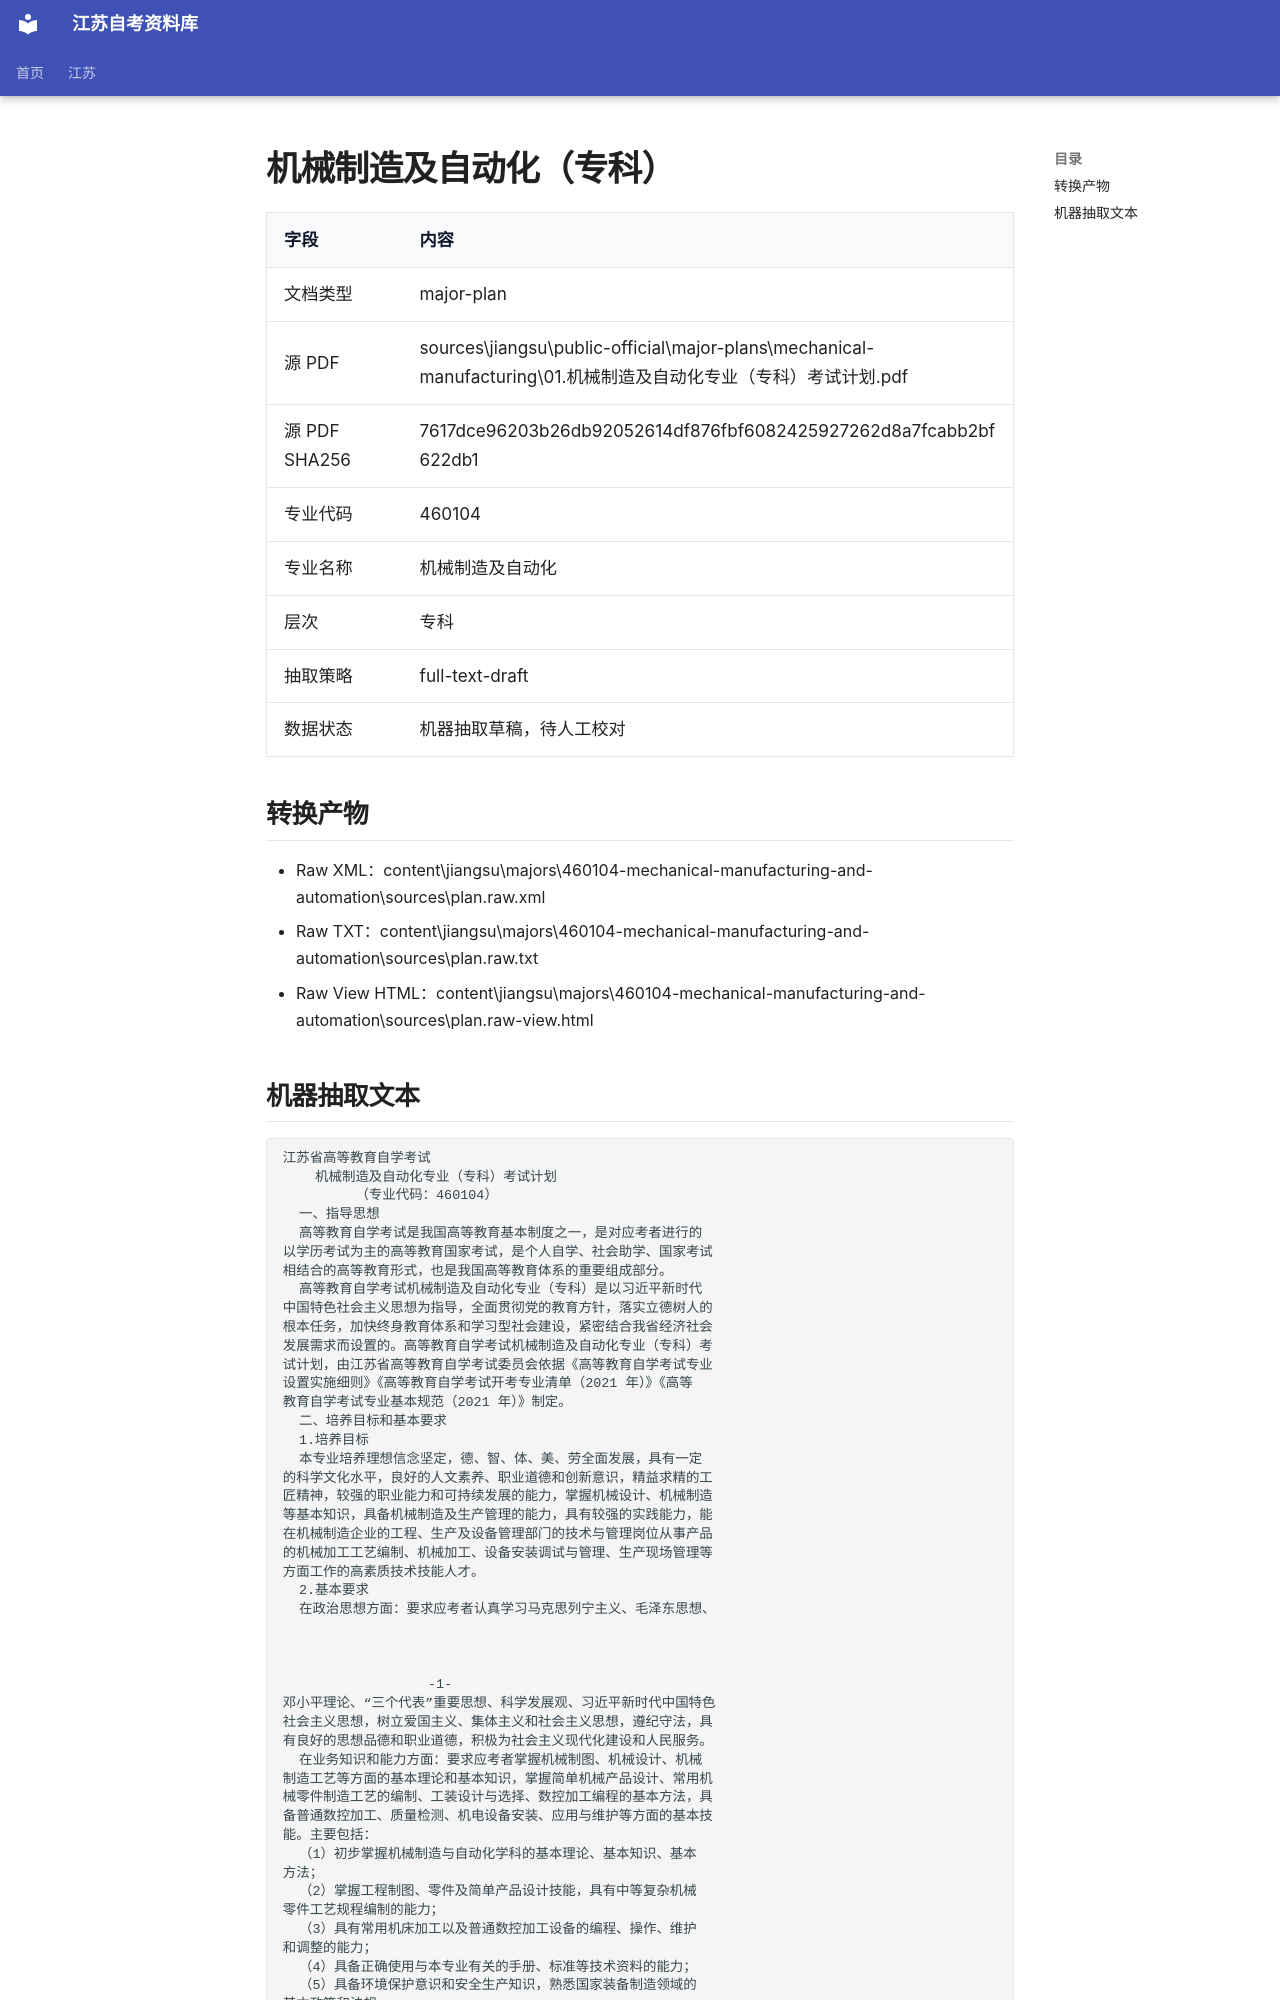

repository: SuperCatQR/jiangsu-zikao-aio · page: jiangsu/majors/460104-mechanical-manufacturing-and-automation/sources/plan.extracted/index.html · generator: mkdocs

# 机械制造及自动化（专科）

| 字段 | 内容 |
| --- | --- |
| 文档类型 | major-plan |
| 源 PDF | sources\jiangsu\public-official\major-plans\mechanical-manufacturing\01.机械制造及自动化专业（专科）考试计划.pdf |
| 源 PDF SHA256 | 7617dce96203b26db92052614df876fbf6082425927262d8a7fcabb2bf622db1 |
| 专业代码 | 460104 |
| 专业名称 | 机械制造及自动化 |
| 层次 | 专科 |
| 抽取策略 | full-text-draft |
| 数据状态 | 机器抽取草稿，待人工校对 |

## 转换产物

- Raw XML：content\jiangsu\majors\460104-mechanical-manufacturing-and-automation\sources\plan.raw.xml
- Raw TXT：content\jiangsu\majors\460104-mechanical-manufacturing-and-automation\sources\plan.raw.txt
- Raw View HTML：content\jiangsu\majors\460104-mechanical-manufacturing-and-automation\sources\plan.raw-view.html
